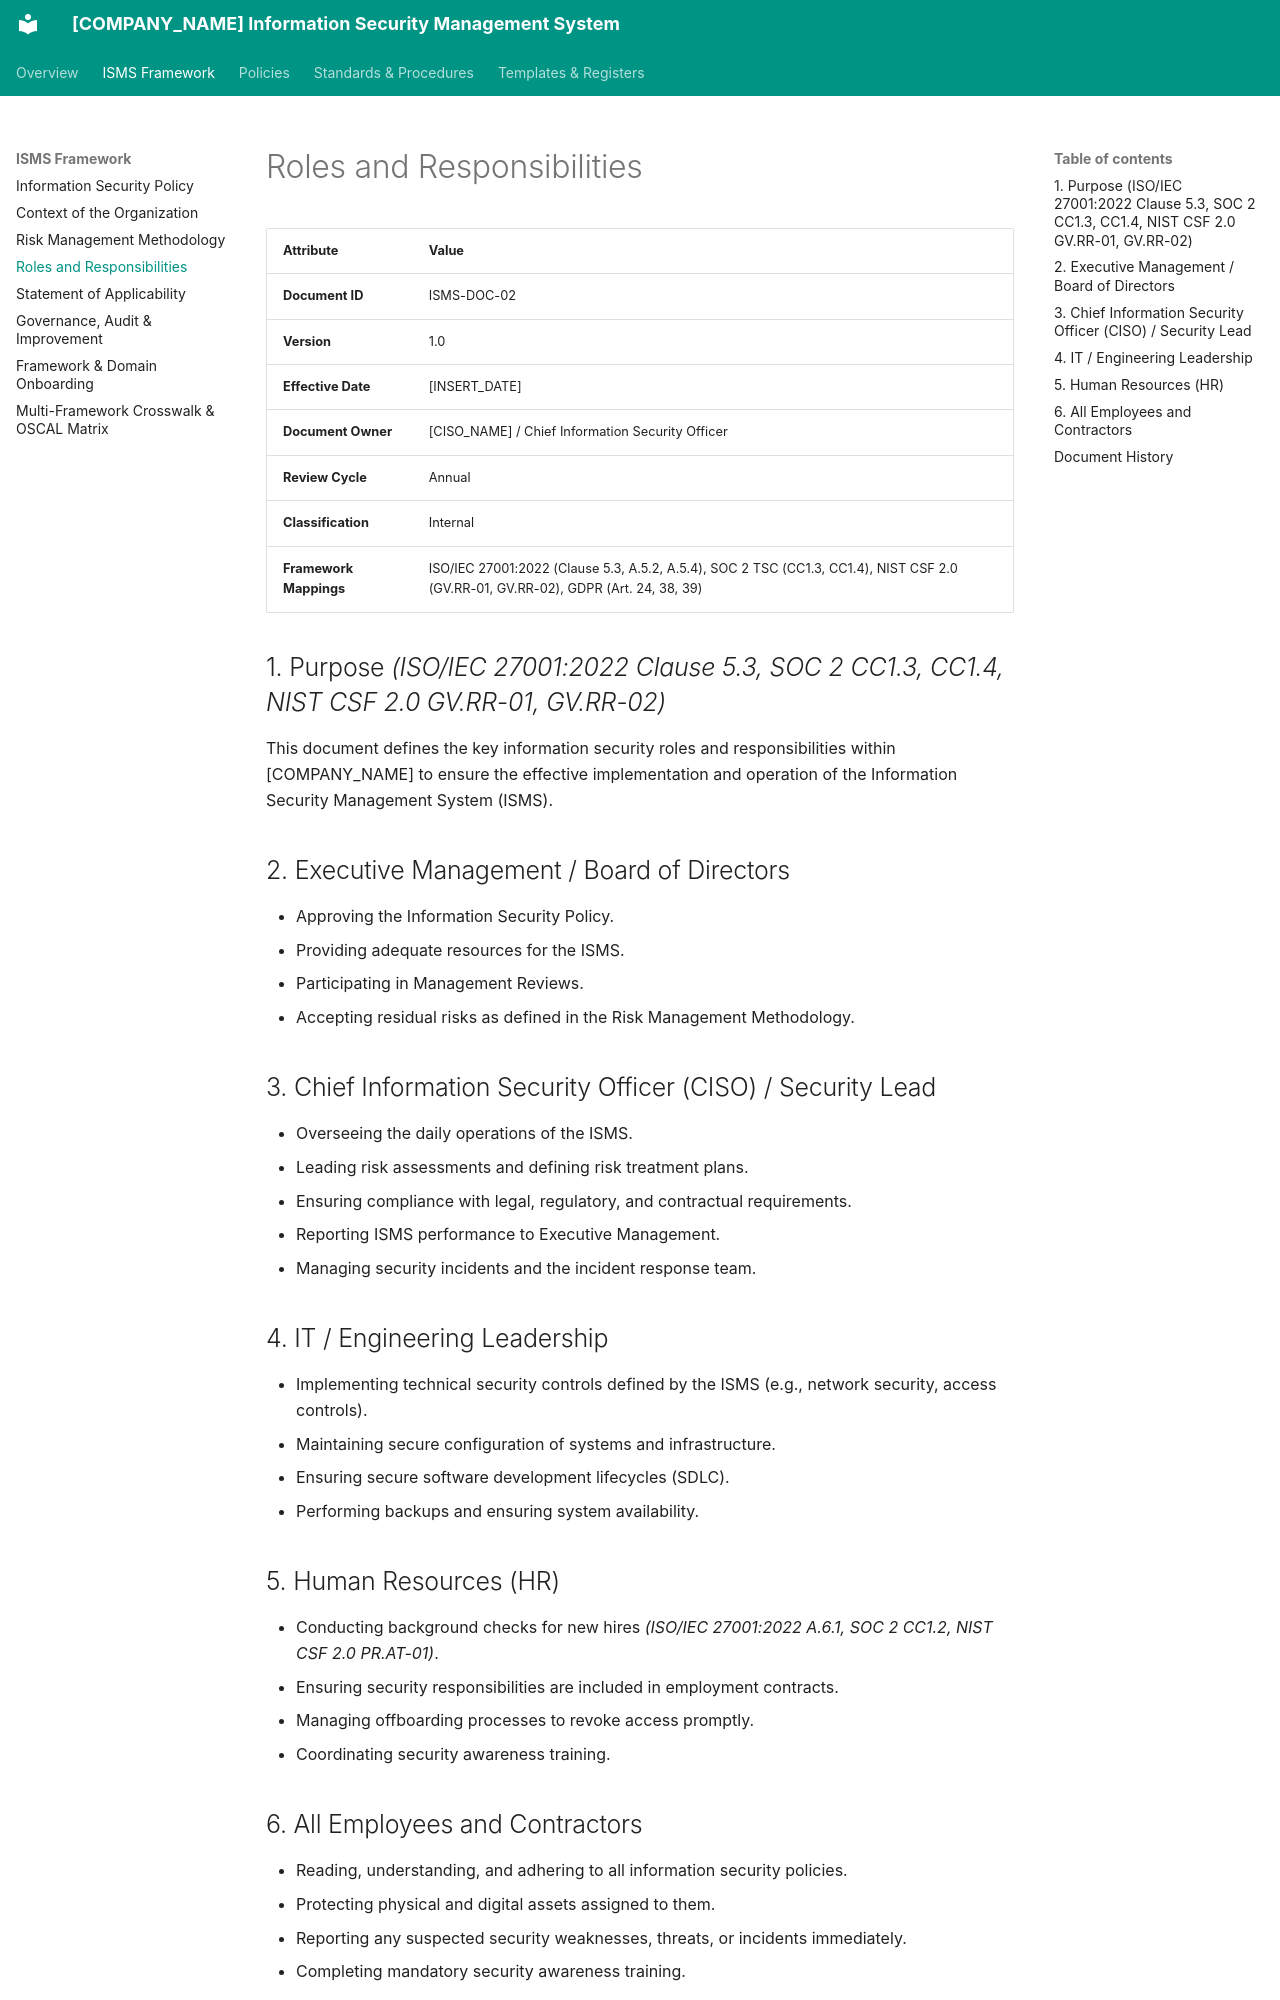

repository: craetive-australia/security-standards-template · page: 01_ISMS_Framework/04_Roles_and_Responsibilities/index.html · generator: mkdocs

# Roles and Responsibilities

| Attribute | Value |
| :--- | :--- |
| **Document ID** | ISMS-DOC-02 |
| **Version** | 1.0 |
| **Effective Date** | [INSERT_DATE] |
| **Document Owner** | [CISO_NAME] / Chief Information Security Officer |
| **Review Cycle** | Annual |
| **Classification** | Internal |
| **Framework Mappings** | ISO/IEC 27001:2022 (Clause 5.3, A.5.2, A.5.4), SOC 2 TSC (CC1.3, CC1.4), NIST CSF 2.0 (GV.RR-01, GV.RR-02), GDPR (Art. 24, 38, 39) |

## 1. Purpose *(ISO/IEC 27001:2022 Clause 5.3, SOC 2 CC1.3, CC1.4, NIST CSF 2.0 GV.RR-01, GV.RR-02)*
This document defines the key information security roles and responsibilities within [COMPANY_NAME] to ensure the effective implementation and operation of the Information Security Management System (ISMS).

## 2. Executive Management / Board of Directors
- Approving the Information Security Policy.
- Providing adequate resources for the ISMS.
- Participating in Management Reviews.
- Accepting residual risks as defined in the Risk Management Methodology.

## 3. Chief Information Security Officer (CISO) / Security Lead
- Overseeing the daily operations of the ISMS.
- Leading risk assessments and defining risk treatment plans.
- Ensuring compliance with legal, regulatory, and contractual requirements.
- Reporting ISMS performance to Executive Management.
- Managing security incidents and the incident response team.

## 4. IT / Engineering Leadership
- Implementing technical security controls defined by the ISMS (e.g., network security, access controls).
- Maintaining secure configuration of systems and infrastructure.
- Ensuring secure software development lifecycles (SDLC).
- Performing backups and ensuring system availability.

## 5. Human Resources (HR)
- Conducting background checks for new hires *(ISO/IEC 27001:2022 A.6.1, SOC 2 CC1.2, NIST CSF 2.0 PR.AT-01)*.
- Ensuring security responsibilities are included in employment contracts.
- Managing offboarding processes to revoke access promptly.
- Coordinating security awareness training.
